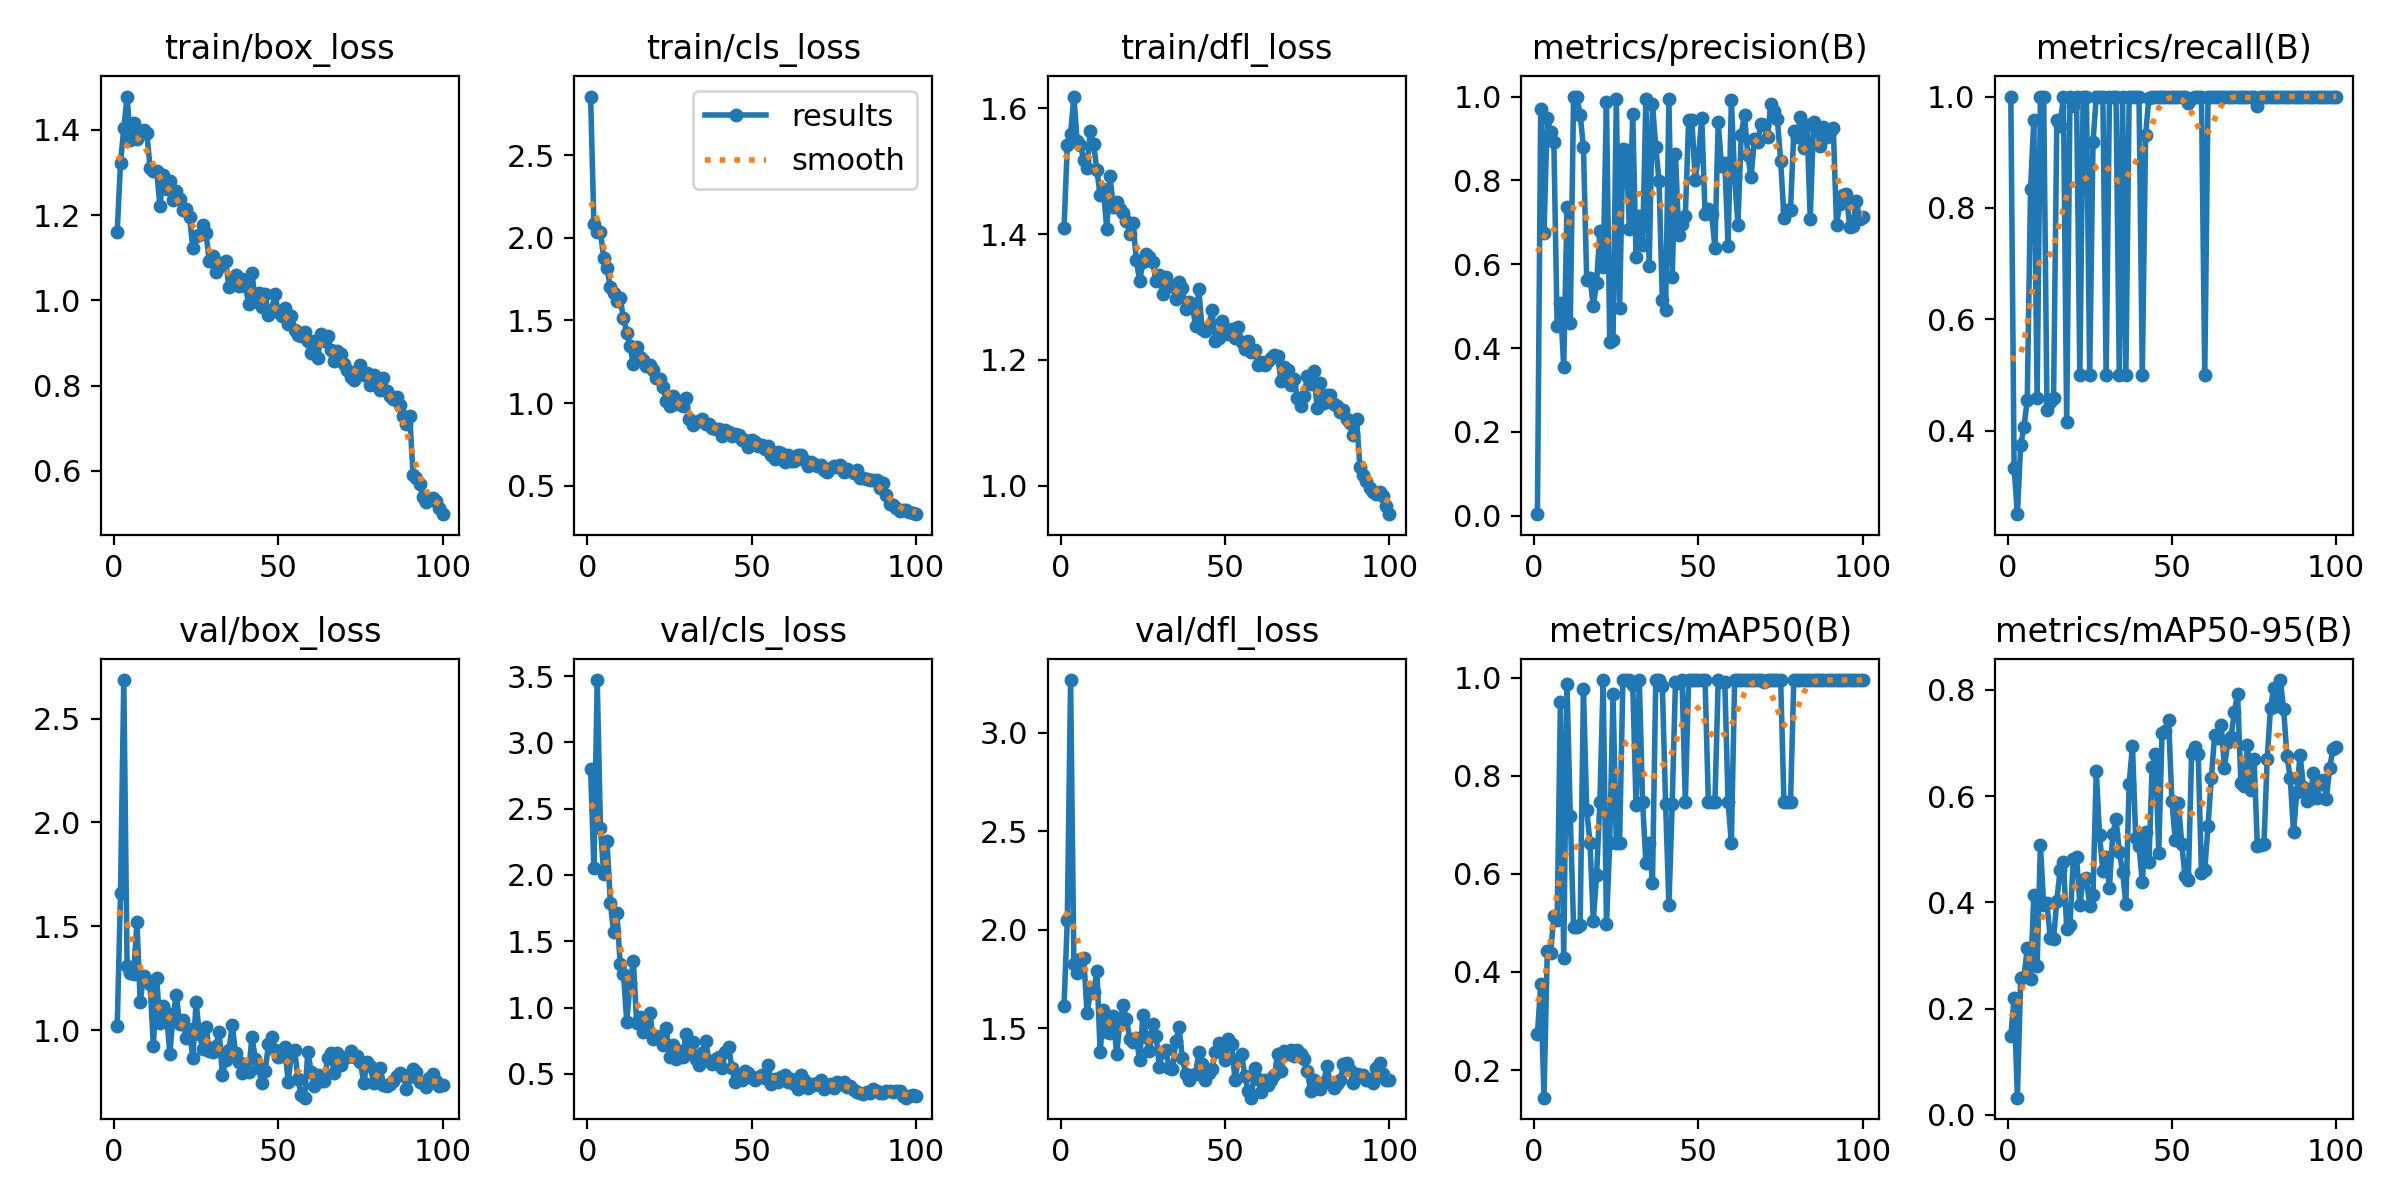

Values plotted in this chart, from the file beside it:
epoch, time, train/box_loss, train/cls_loss, train/dfl_loss, metrics/precision(B), metrics/recall(B), metrics/mAP50(B), metrics/mAP50-95(B), val/box_loss, val/cls_loss, val/dfl_loss, lr/pg0, lr/pg1, lr/pg2
1, 7.5, 1.161, 2.856, 1.409, 0.00375, 1, 0.2726, 0.148, 1.019, 2.799, 1.615, 0.000543, 0.000543, 0.000543
2, 13.7, 1.322, 2.081, 1.541, 0.9694, 0.3333, 0.3744, 0.2206, 1.659, 2.05, 2.049, 0.001088, 0.001088, 0.001088
3, 18.85, 1.403, 2.036, 1.559, 0.6744, 0.25, 0.1436, 0.03247, 2.685, 3.471, 3.268, 0.001622, 0.001622, 0.001622
4, 24.54, 1.478, 2.033, 1.618, 0.9498, 0.3737, 0.4419, 0.2568, 1.31, 2.355, 1.829, 0.001617, 0.001617, 0.001617
5, 30.62, 1.377, 1.877, 1.548, 0.9148, 0.4064, 0.4376, 0.26, 1.276, 2.004, 1.781, 0.001601, 0.001601, 0.001601
6, 36.54, 1.417, 1.816, 1.541, 0.8922, 0.455, 0.5139, 0.3132, 1.271, 2.255, 1.851, 0.001584, 0.001584, 0.001584
7, 42.4, 1.379, 1.702, 1.518, 0.4522, 0.8333, 0.5049, 0.2562, 1.522, 1.79, 1.858, 0.001568, 0.001568, 0.001568
8, 48.64, 1.39, 1.665, 1.505, 0.5072, 0.9583, 0.9501, 0.4139, 1.134, 1.568, 1.58, 0.001551, 0.001551, 0.001551
9, 54.65, 1.4, 1.62, 1.564, 0.3537, 0.4583, 0.4286, 0.2796, 1.263, 1.715, 1.682, 0.001535, 0.001535, 0.001535
10, 60.92, 1.393, 1.633, 1.543, 0.7365, 1, 0.987, 0.5079, 1.242, 1.328, 1.685, 0.001518, 0.001518, 0.001518
11, 67.76, 1.311, 1.513, 1.502, 0.4604, 1, 0.7176, 0.3942, 1.222, 1.253, 1.794, 0.001502, 0.001502, 0.001502
12, 74.2, 1.304, 1.426, 1.462, 1, 0.4372, 0.4922, 0.3988, 0.9241, 0.892, 1.38, 0.001485, 0.001485, 0.001485
13, 80.58, 1.304, 1.344, 1.471, 1, 0.4516, 0.4923, 0.3325, 1.25, 1.186, 1.594, 0.001469, 0.001469, 0.001469
14, 87.43, 1.222, 1.237, 1.408, 0.9568, 0.4583, 0.4954, 0.3312, 1.033, 1.354, 1.481, 0.001452, 0.001452, 0.001452
15, 94.44, 1.293, 1.342, 1.492, 0.8798, 0.9583, 0.9769, 0.4029, 1.116, 0.8822, 1.477, 0.001436, 0.001436, 0.001436
16, 101.5, 1.261, 1.278, 1.443, 0.5617, 0.9473, 0.7305, 0.4617, 1.081, 0.9293, 1.561, 0.001419, 0.001419, 0.001419
17, 108.1, 1.281, 1.263, 1.45, 0.5663, 1, 0.6633, 0.4761, 0.8874, 0.8179, 1.369, 0.001403, 0.001403, 0.001403
18, 114.7, 1.236, 1.224, 1.441, 0.5, 0.4148, 0.504, 0.3502, 1.072, 0.9016, 1.526, 0.001386, 0.001386, 0.001386
19, 121.9, 1.257, 1.231, 1.433, 0.5552, 1, 0.597, 0.3574, 1.169, 0.96, 1.619, 0.00137, 0.00137, 0.00137
20, 128.9, 1.238, 1.201, 1.421, 0.6789, 0.9822, 0.7462, 0.4807, 1.029, 0.763, 1.547, 0.001353, 0.001353, 0.001353
21, 136.2, 1.211, 1.149, 1.4, 0.5936, 1, 0.995, 0.4851, 1.049, 0.7884, 1.445, 0.001337, 0.001337, 0.001337
22, 143.7, 1.214, 1.148, 1.418, 0.9866, 0.5, 0.4975, 0.3953, 0.9609, 0.7734, 1.429, 0.00132, 0.00132, 0.00132
23, 150.5, 1.196, 1.097, 1.358, 0.4138, 1, 0.6633, 0.4422, 1.006, 0.7155, 1.454, 0.001304, 0.001304, 0.001304
24, 155.6, 1.122, 1.014, 1.326, 0.4196, 1, 0.9657, 0.4455, 0.8656, 0.8451, 1.339, 0.001287, 0.001287, 0.001287
25, 161.5, 1.15, 0.9835, 1.355, 0.9951, 0.5, 0.6633, 0.3928, 1.135, 0.6252, 1.571, 0.001271, 0.001271, 0.001271
26, 167.5, 1.153, 1.041, 1.368, 0.4964, 0.9183, 0.6633, 0.4136, 0.981, 0.7158, 1.458, 0.001254, 0.001254, 0.001254
27, 173.7, 1.178, 0.9943, 1.363, 0.8761, 1, 0.995, 0.6469, 0.9081, 0.6097, 1.386, 0.001238, 0.001238, 0.001238
28, 178.8, 1.158, 1.011, 1.356, 0.8713, 1, 0.995, 0.5264, 1.018, 0.6738, 1.524, 0.001221, 0.001221, 0.001221
29, 183.9, 1.092, 0.982, 1.325, 0.6833, 1, 0.995, 0.4588, 0.9018, 0.6259, 1.462, 0.001205, 0.001205, 0.001205
30, 189.7, 1.104, 1.032, 1.335, 0.9591, 0.5, 0.9854, 0.485, 0.8959, 0.7975, 1.307, 0.001188, 0.001188, 0.001188
31, 194.9, 1.066, 0.905, 1.304, 0.6171, 1, 0.7405, 0.4265, 0.9254, 0.663, 1.381, 0.001172, 0.001172, 0.001172
32, 200.5, 1.079, 0.8695, 1.331, 0.7143, 1, 0.995, 0.5278, 0.9908, 0.7387, 1.39, 0.001155, 0.001155, 0.001155
33, 206.1, 1.087, 0.8824, 1.317, 0.6453, 1, 0.7462, 0.5573, 0.785, 0.6083, 1.297, 0.001139, 0.001139, 0.001139
34, 212, 1.092, 0.8902, 1.318, 0.995, 0.5, 0.6219, 0.4942, 0.8551, 0.5643, 1.293, 0.001122, 0.001122, 0.001122
35, 217.6, 1.032, 0.9022, 1.297, 0.595, 1, 0.6633, 0.4577, 0.9064, 0.6545, 1.434, 0.001106, 0.001106, 0.001106
36, 223, 1.049, 0.8761, 1.324, 0.9828, 0.5, 0.5804, 0.3971, 1.026, 0.751, 1.507, 0.001089, 0.001089, 0.001089
37, 228.7, 1.06, 0.8759, 1.314, 0.8803, 1, 0.995, 0.6233, 0.8889, 0.5996, 1.349, 0.001073, 0.001073, 0.001073
38, 235.3, 1.033, 0.8493, 1.282, 0.7994, 1, 0.995, 0.6942, 0.8492, 0.5755, 1.27, 0.001056, 0.001056, 0.001056
39, 242, 1.051, 0.8418, 1.292, 0.5138, 1, 0.9836, 0.5209, 0.7959, 0.6094, 1.24, 0.00104, 0.00104, 0.00104
40, 248.6, 1.034, 0.8437, 1.29, 0.4905, 1, 0.7432, 0.5054, 0.82, 0.6294, 1.266, 0.001023, 0.001023, 0.001023
41, 254.2, 0.9905, 0.7987, 1.254, 0.9934, 0.5, 0.5358, 0.438, 0.7986, 0.5414, 1.27, 0.001007, 0.001007, 0.001007
42, 260.5, 1.064, 0.8348, 1.313, 0.5684, 0.931, 0.7432, 0.533, 0.9698, 0.6653, 1.378, 0.0009904, 0.0009904, 0.0009904
43, 267.2, 0.9976, 0.8244, 1.248, 0.8621, 0.998, 0.9919, 0.475, 0.8622, 0.6996, 1.318, 0.0009739, 0.0009739, 0.0009739
44, 273.7, 1.017, 0.8021, 1.247, 0.6692, 1, 0.9889, 0.6544, 0.8172, 0.5428, 1.238, 0.0009574, 0.0009574, 0.0009574
45, 280.4, 0.9835, 0.813, 1.253, 0.6969, 1, 0.995, 0.679, 0.7459, 0.4371, 1.276, 0.0009409, 0.0009409, 0.0009409
46, 287.2, 1.014, 0.8079, 1.279, 0.7143, 1, 0.7462, 0.4936, 0.8025, 0.4878, 1.293, 0.0009244, 0.0009244, 0.0009244
47, 294.2, 0.9658, 0.7782, 1.231, 0.9435, 1, 0.995, 0.7177, 0.9322, 0.4541, 1.383, 0.0009078, 0.0009078, 0.0009078
48, 301.6, 0.978, 0.7749, 1.235, 0.9433, 1, 0.995, 0.7232, 0.9682, 0.5227, 1.428, 0.0008913, 0.0008913, 0.0008913
49, 309, 1.015, 0.7365, 1.262, 0.8017, 1, 0.995, 0.7436, 0.9031, 0.5058, 1.38, 0.0008748, 0.0008748, 0.0008748
50, 316.1, 0.9721, 0.7771, 1.249, 0.8585, 1, 0.995, 0.5913, 0.8728, 0.4668, 1.341, 0.0008583, 0.0008583, 0.0008583
51, 323.2, 0.9635, 0.7655, 1.242, 0.9494, 1, 0.995, 0.5181, 0.8775, 0.4508, 1.445, 0.0008418, 0.0008418, 0.0008418
52, 330.1, 0.9832, 0.7369, 1.25, 0.7195, 1, 0.995, 0.5863, 0.9183, 0.4741, 1.422, 0.0008253, 0.0008253, 0.0008253
53, 335.4, 0.9456, 0.747, 1.235, 0.7315, 1, 0.7462, 0.5095, 0.7518, 0.4874, 1.241, 0.0008088, 0.0008088, 0.0008088
54, 341, 0.9636, 0.7226, 1.252, 0.7209, 1, 0.7462, 0.4487, 0.8851, 0.4698, 1.338, 0.0007923, 0.0007923, 0.0007923
55, 346.9, 0.9305, 0.7402, 1.229, 0.6394, 0.9881, 0.7462, 0.4423, 0.9048, 0.5646, 1.37, 0.0007758, 0.0007758, 0.0007758
56, 352.8, 0.9189, 0.6866, 1.217, 0.939, 0.998, 0.995, 0.6805, 0.7632, 0.4213, 1.26, 0.0007593, 0.0007593, 0.0007593
57, 358.9, 0.9162, 0.6608, 1.23, 0.8341, 1, 0.9919, 0.6915, 0.6872, 0.4575, 1.185, 0.0007428, 0.0007428, 0.0007428
58, 365.5, 0.9255, 0.7062, 1.212, 0.8425, 1, 0.9919, 0.6786, 0.6756, 0.4386, 1.149, 0.0007263, 0.0007263, 0.0007263
59, 371.6, 0.9043, 0.6991, 1.216, 0.6438, 1, 0.7462, 0.4545, 0.8965, 0.4769, 1.299, 0.0007098, 0.0007098, 0.0007098
60, 376.6, 0.8772, 0.6434, 1.192, 0.9913, 0.5, 0.6633, 0.461, 0.8013, 0.4927, 1.245, 0.0006933, 0.0006933, 0.0006933
... 40 more rows
